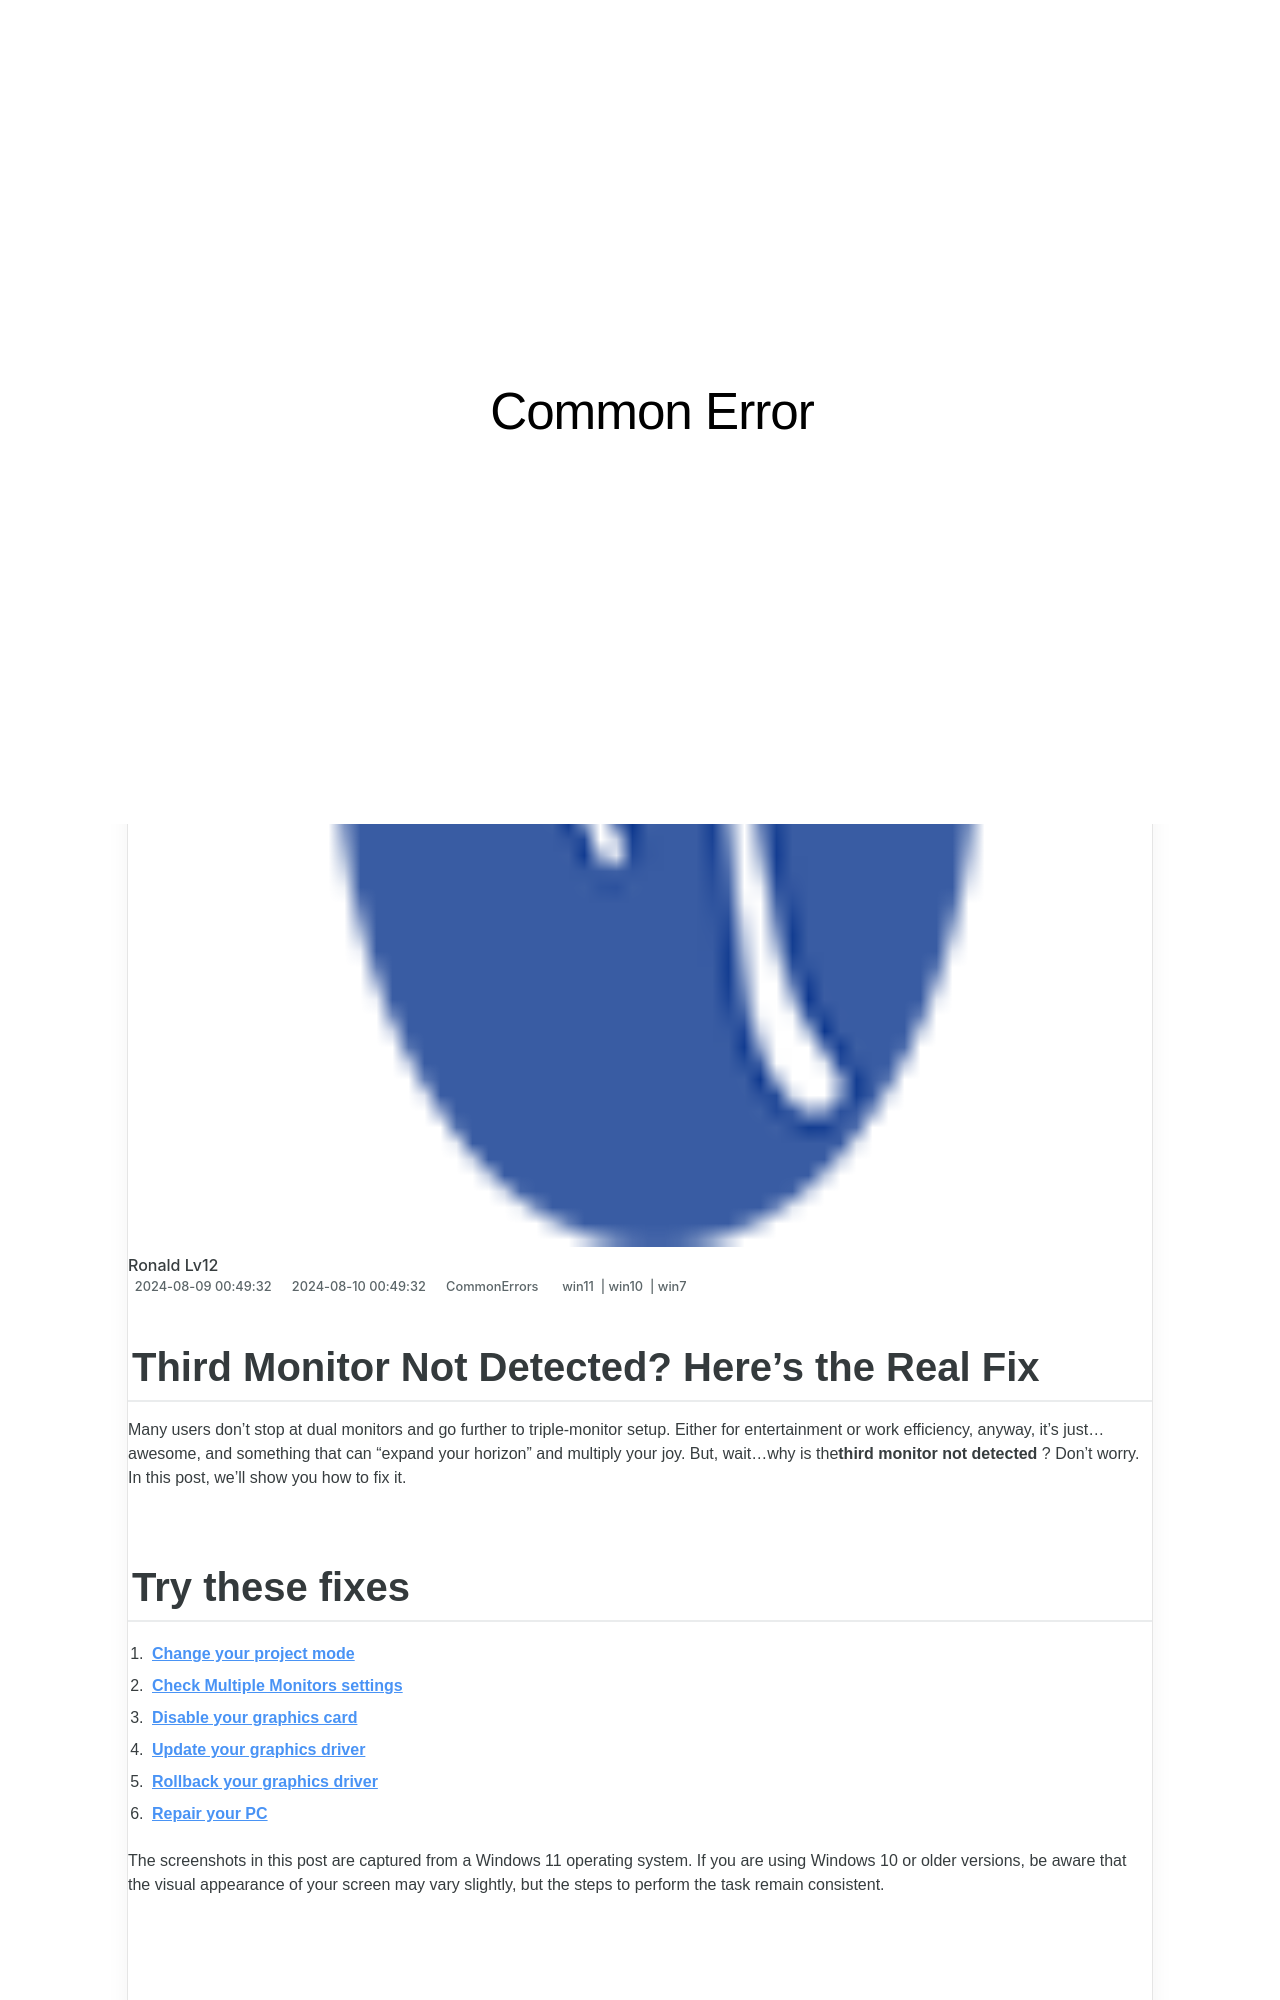

repository: techidaily/site-common-error · page: 1723202390863-third-monitor-not-detected-heres-the-real-fix/index.html · generator: jekyll

---
title: Third Monitor Not Detected? Here’s the Real Fix
date: 2024-08-09T00:49:32.955Z
updated: 2024-08-10T00:49:32.955Z
tags:
  - win11
  - win10
  - win7
categories:
  - CommonErrors
description: This Article Describes Third Monitor Not Detected? Here’s the Real Fix
excerpt: This Article Describes Third Monitor Not Detected? Here’s the Real Fix
thumbnail: https://thmb.techidaily.com/e9d8ea14624823ab42b920ae7e64bd0cdd0f223f034665de677791f435688b98.jpg
---

## Third Monitor Not Detected? Here’s the Real Fix

 Many users don’t stop at dual monitors and go further to triple-monitor setup. Either for entertainment or work efficiency, anyway, it’s just…awesome, and something that can “expand your horizon” and multiply your joy. But, wait…why is the**third monitor not detected** ? Don’t worry. In this post, we’ll show you how to fix it.
